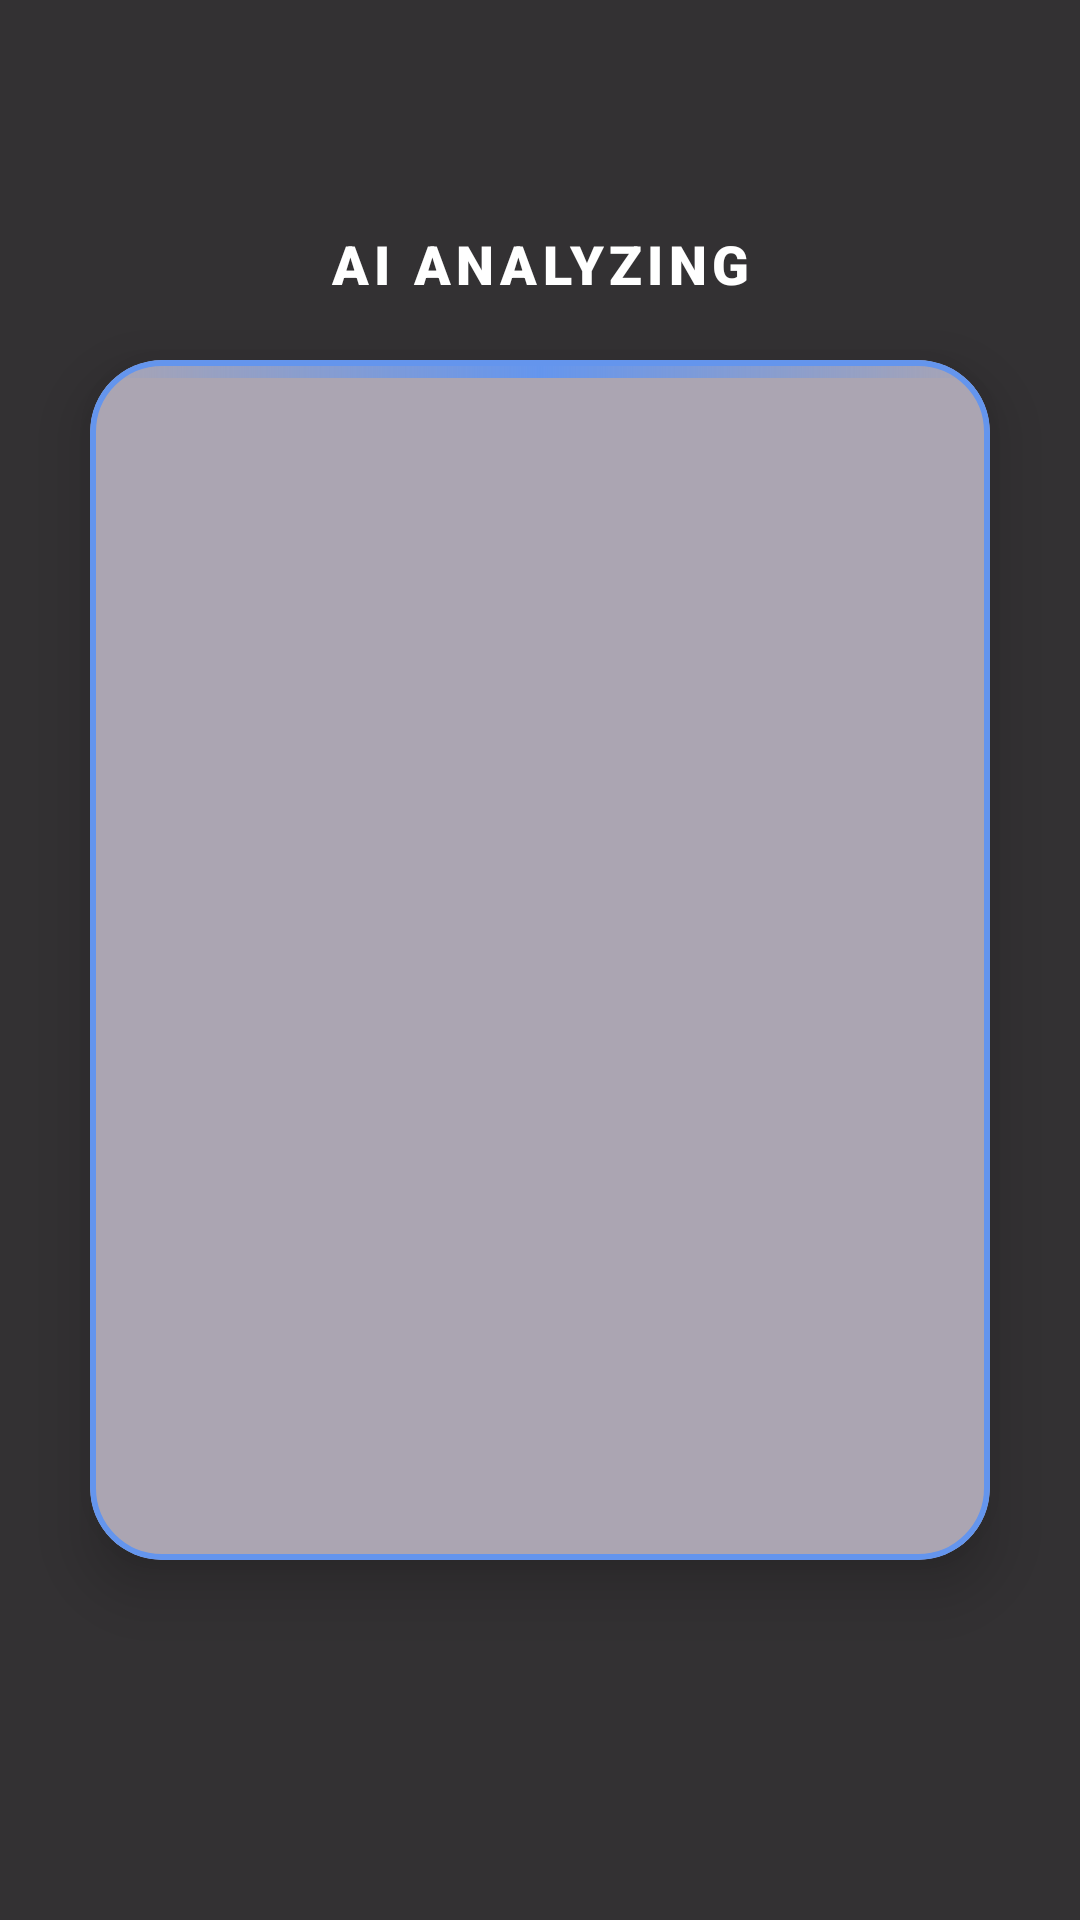

This screen was rendered from an Android layout file. Write that file and the resources it references.
<!-- AndroidManifest.xml: application theme Theme.CookWise2 -->
<!-- res/layout/dialog_ai_scanner.xml -->
<?xml version="1.0" encoding="utf-8"?>
<androidx.constraintlayout.widget.ConstraintLayout xmlns:android="http://schemas.android.com/apk/res/android"
    xmlns:app="http://schemas.android.com/apk/res-auto"
    android:layout_width="match_parent"
    android:layout_height="match_parent"
    android:background="#CC000000">

    <TextView
        android:id="@+id/tvAiStatus"
        android:layout_width="wrap_content"
        android:layout_height="wrap_content"
        android:layout_marginBottom="20dp"
        android:fontFamily="sans-serif-black"
        android:letterSpacing="0.1"
        android:text="AI ANALYZING"
        android:textColor="@color/white"
        android:textSize="18sp"
        android:textStyle="bold"
        app:layout_constraintBottom_toTopOf="@+id/cvScannerContainer"
        app:layout_constraintEnd_toEndOf="parent"
        app:layout_constraintStart_toStartOf="parent" />

    <com.google.android.material.card.MaterialCardView
        android:id="@+id/cvScannerContainer"
        android:layout_width="300dp"
        android:layout_height="400dp"
        app:cardCornerRadius="24dp"
        app:cardElevation="12dp"
        app:layout_constraintBottom_toBottomOf="parent"
        app:layout_constraintEnd_toEndOf="parent"
        app:layout_constraintStart_toStartOf="parent"
        app:layout_constraintTop_toTopOf="parent"
        app:strokeColor="@color/CornflowerBlue"
        app:strokeWidth="2dp">

        <FrameLayout
            android:layout_width="match_parent"
            android:layout_height="match_parent">

            <ImageView
                android:id="@+id/ivScanImage"
                android:layout_width="match_parent"
                android:layout_height="match_parent"
                android:scaleType="centerCrop" />

            <View
                android:layout_width="match_parent"
                android:layout_height="match_parent"
                android:background="#44000000" />

            <View
                android:id="@+id/vScannerLine"
                android:layout_width="match_parent"
                android:layout_height="6dp"
                android:background="@drawable/scanner_line" />

        </FrameLayout>
    </com.google.android.material.card.MaterialCardView>

</androidx.constraintlayout.widget.ConstraintLayout>
<!-- resources referenced by this layout -->
<resources>
  <color name="CornflowerBlue">#6495ED</color>
  <color name="white">#FFFFFFFF</color>
  <!-- drawable scanner_line (drawable) -->
  <?xml version="1.0" encoding="utf-8"?>
  <shape xmlns:android="http://schemas.android.com/apk/res/android">
      <gradient
          android:startColor="#006495ED"
          android:centerColor="@color/CornflowerBlue"
          android:endColor="#006495ED"
          android:angle="0" />
      <size android:height="4dp" />
  </shape>
  <style name="Theme.CookWise2" parent="Base.Theme.CookWise2" />
  <style name="Base.Theme.CookWise2" parent="Theme.Material3.DayNight.NoActionBar">
          
          
      </style>
</resources>
